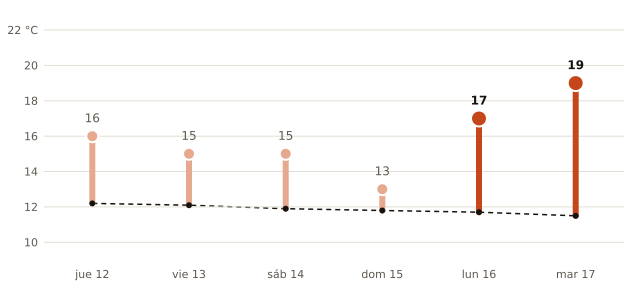

Values plotted in this chart, from the file beside it:
fecha, máxima_prevista_C, máxima_normal_1991_2020_C
2026-11-12, 16, 12.2
2026-11-13, 15, 12.1
2026-11-14, 15, 11.9
2026-11-15, 13, 11.8
2026-11-16, 17, 11.7
2026-11-17, 19, 11.5
